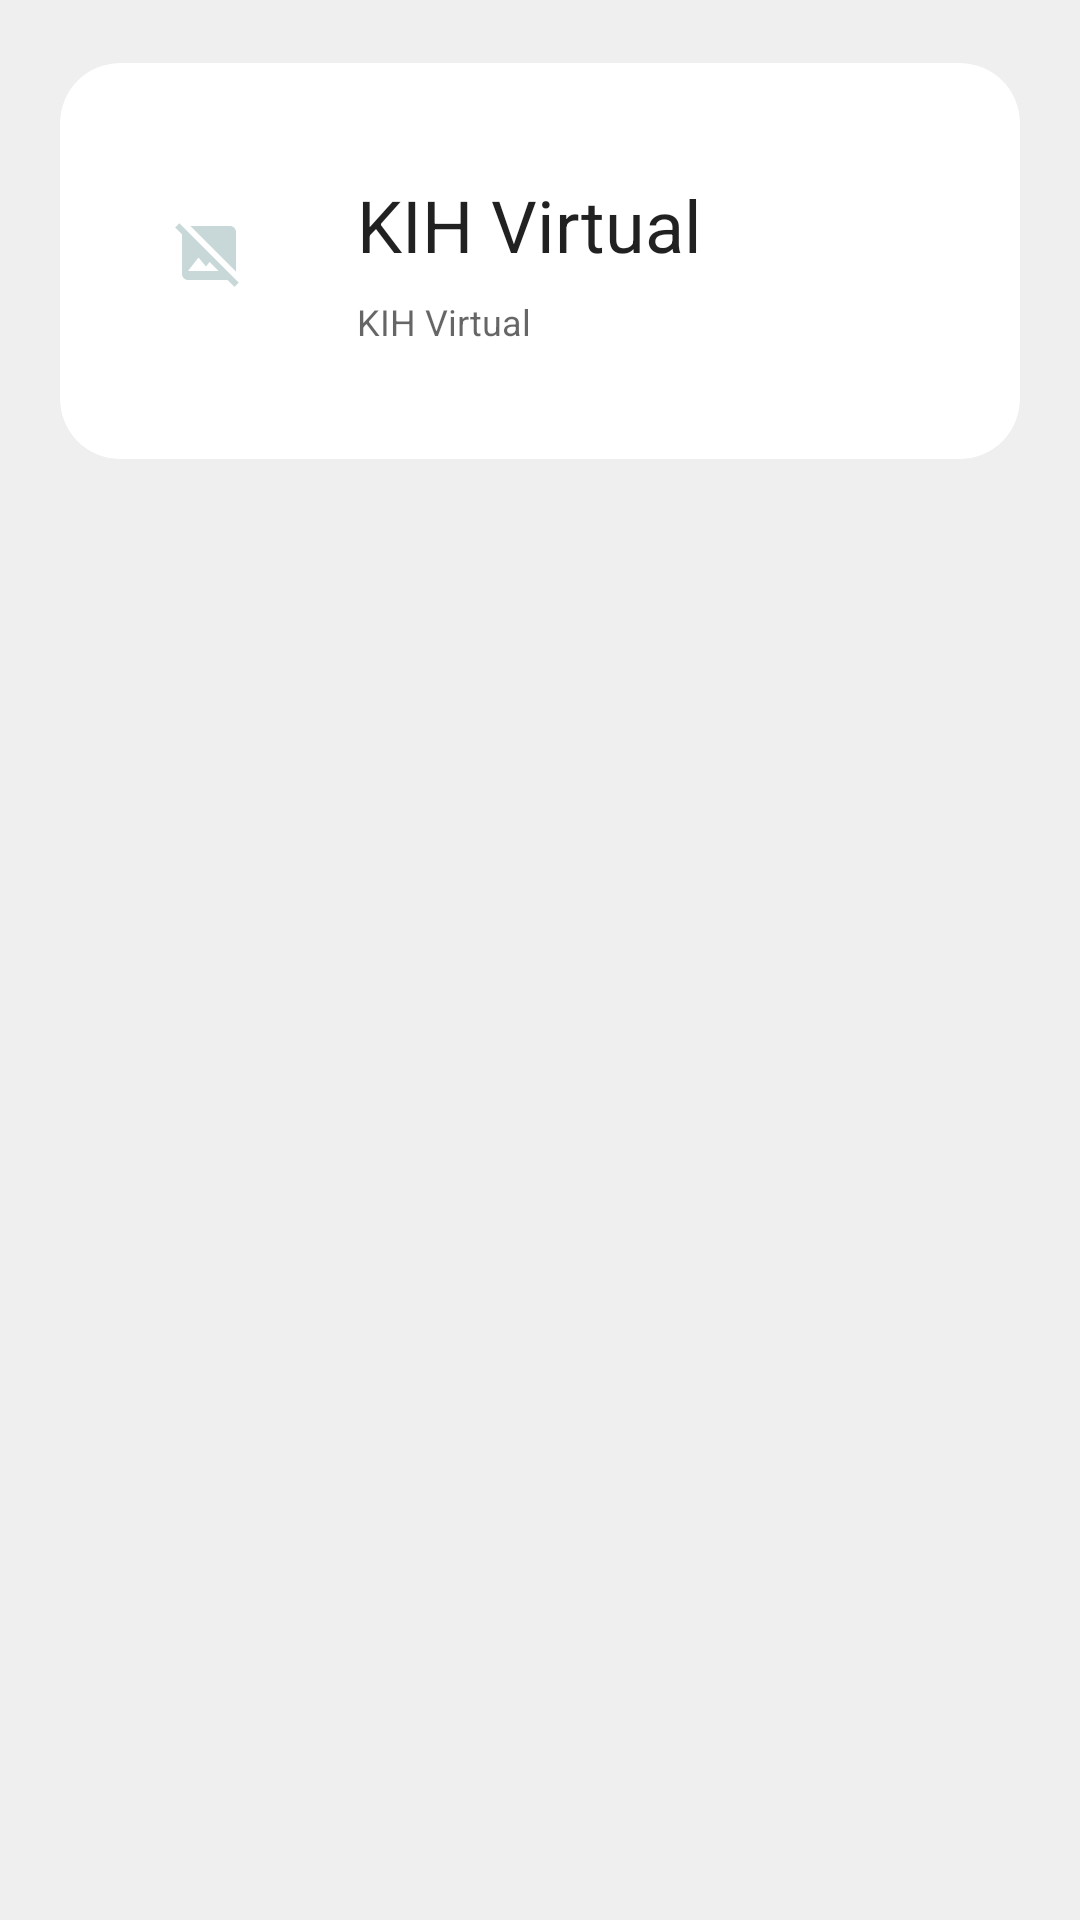

Write the Android layout XML for this screen, with the resource values it uses.
<!-- AndroidManifest.xml: application theme Theme.KIHVirtual -->
<!-- res/layout/component_card_kelas.xml -->
<?xml version="1.0" encoding="utf-8"?>
<LinearLayout xmlns:android="http://schemas.android.com/apk/res/android"
    android:layout_width="match_parent"
    android:layout_height="wrap_content"
    xmlns:app="http://schemas.android.com/apk/res-auto"
    android:padding="12dp">
    <androidx.cardview.widget.CardView
        android:layout_width="match_parent"
        android:layout_height="150dp"
        app:cardElevation="0dp"
        app:cardPreventCornerOverlap="true"
        app:cardCornerRadius="20dp"
        app:cardUseCompatPadding="true"
        android:id="@+id/container"
        android:foreground="?attr/selectableItemBackground"
        android:clickable="true"
        android:focusable="true">
        <LinearLayout
            android:layout_width="match_parent"
            android:layout_height="wrap_content"
            android:padding="12dp"
            android:orientation="horizontal"
            android:layout_gravity="center">
            <androidx.cardview.widget.CardView
                android:layout_width="wrap_content"
                android:layout_height="wrap_content"
                app:cardPreventCornerOverlap="true"
                app:cardCornerRadius="24dp"
                app:cardElevation="0dp">
                <androidx.appcompat.widget.AppCompatImageView
                    android:layout_width="75dp"
                    android:layout_height="75dp"
                    android:id="@+id/kelas_cover"
                    android:src="@drawable/ic_baseline_image_not_supported_24"
                    android:scaleType="centerInside"
                    android:contentDescription="@string/cover_kelas" />
            </androidx.cardview.widget.CardView>
            <LinearLayout
                android:layout_width="0dp"
                android:layout_height="wrap_content"
                android:orientation="vertical"
                android:layout_weight="1"
                android:padding="12dp">
                <TextView
                    android:layout_width="match_parent"
                    android:layout_height="wrap_content"
                    android:textAppearance="@style/TextAppearance.AppCompat.Headline"
                    android:id="@+id/kelas_name"
                    android:text="@string/app_name"
                    android:layout_marginBottom="8dp" />
                <TextView
                    android:layout_width="match_parent"
                    android:layout_height="wrap_content"
                    android:id="@+id/kelas_description"
                    android:textAppearance="@style/TextAppearance.AppCompat.Caption"
                    android:text="@string/judul_splash_screen"/>
            </LinearLayout>
        </LinearLayout>
    </androidx.cardview.widget.CardView>
</LinearLayout>
<!-- resources referenced by this layout -->
<resources>
  <!-- drawable ic_baseline_image_not_supported_24 (drawable) -->
  <vector android:height="24dp" android:tint="#C8D8D8"
      android:viewportHeight="24" android:viewportWidth="24"
      android:width="24dp" xmlns:android="http://schemas.android.com/apk/res/android">
      <path android:fillColor="@android:color/white" android:pathData="M21.9,21.9l-8.49,-8.49l0,0L3.59,3.59l0,0L2.1,2.1L0.69,3.51L3,5.83V19c0,1.1 0.9,2 2,2h13.17l2.31,2.31L21.9,21.9zM5,18l3.5,-4.5l2.5,3.01L12.17,15l3,3H5zM21,18.17L5.83,3H19c1.1,0 2,0.9 2,2V18.17z"/>
  </vector>
  <string name="app_name">KIH Virtual</string>
  <string name="cover_kelas">Cover kelas</string>
  <string name="judul_splash_screen">KIH Virtual</string>
  <style name="Theme.KIHVirtual" parent="Theme.MaterialComponents.Light.NoActionBar">
          
          <item name="colorPrimary">@color/teal_500</item>
          <item name="colorPrimaryVariant">@color/teal_700</item>
          <item name="colorOnPrimary">@color/light</item>
          <item name="android:colorBackground">@color/light</item>
          
          <item name="colorSecondary">@color/teal_700</item>
          <item name="colorSecondaryVariant">@color/teal_700</item>
          <item name="colorOnSecondary">@color/black</item>
          
          <item name="android:statusBarColor" tools:targetApi="l">@color/teal_700</item>
          
          <item name="bottomSheetDialogTheme">@style/CustomBottomSheetDialog</item>
      </style>
  <color name="teal_500">#009688</color>
  <color name="teal_700">#00796B</color>
  <color name="light">#EFEFEF</color>
  <color name="black">#FF000000</color>
  <style name="CustomBottomSheetDialog" parent="@style/ThemeOverlay.MaterialComponents.BottomSheetDialog">
          <item name="bottomSheetStyle">@style/CustomBottomSheet</item>
      </style>
  <style name="CustomBottomSheet" parent="Widget.MaterialComponents.BottomSheet">
          <item name="shapeAppearanceOverlay">@style/CustomShapeAppearanceBottomSheetDialog</item>
      </style>
  <style name="CustomShapeAppearanceBottomSheetDialog" parent="">
          <item name="cornerFamily">rounded</item>
          <item name="cornerSizeTopRight">16dp</item>
          <item name="cornerSizeTopLeft">16dp</item>
          <item name="cornerSizeBottomRight">0dp</item>
          <item name="cornerSizeBottomLeft">0dp</item>
      </style>
</resources>
